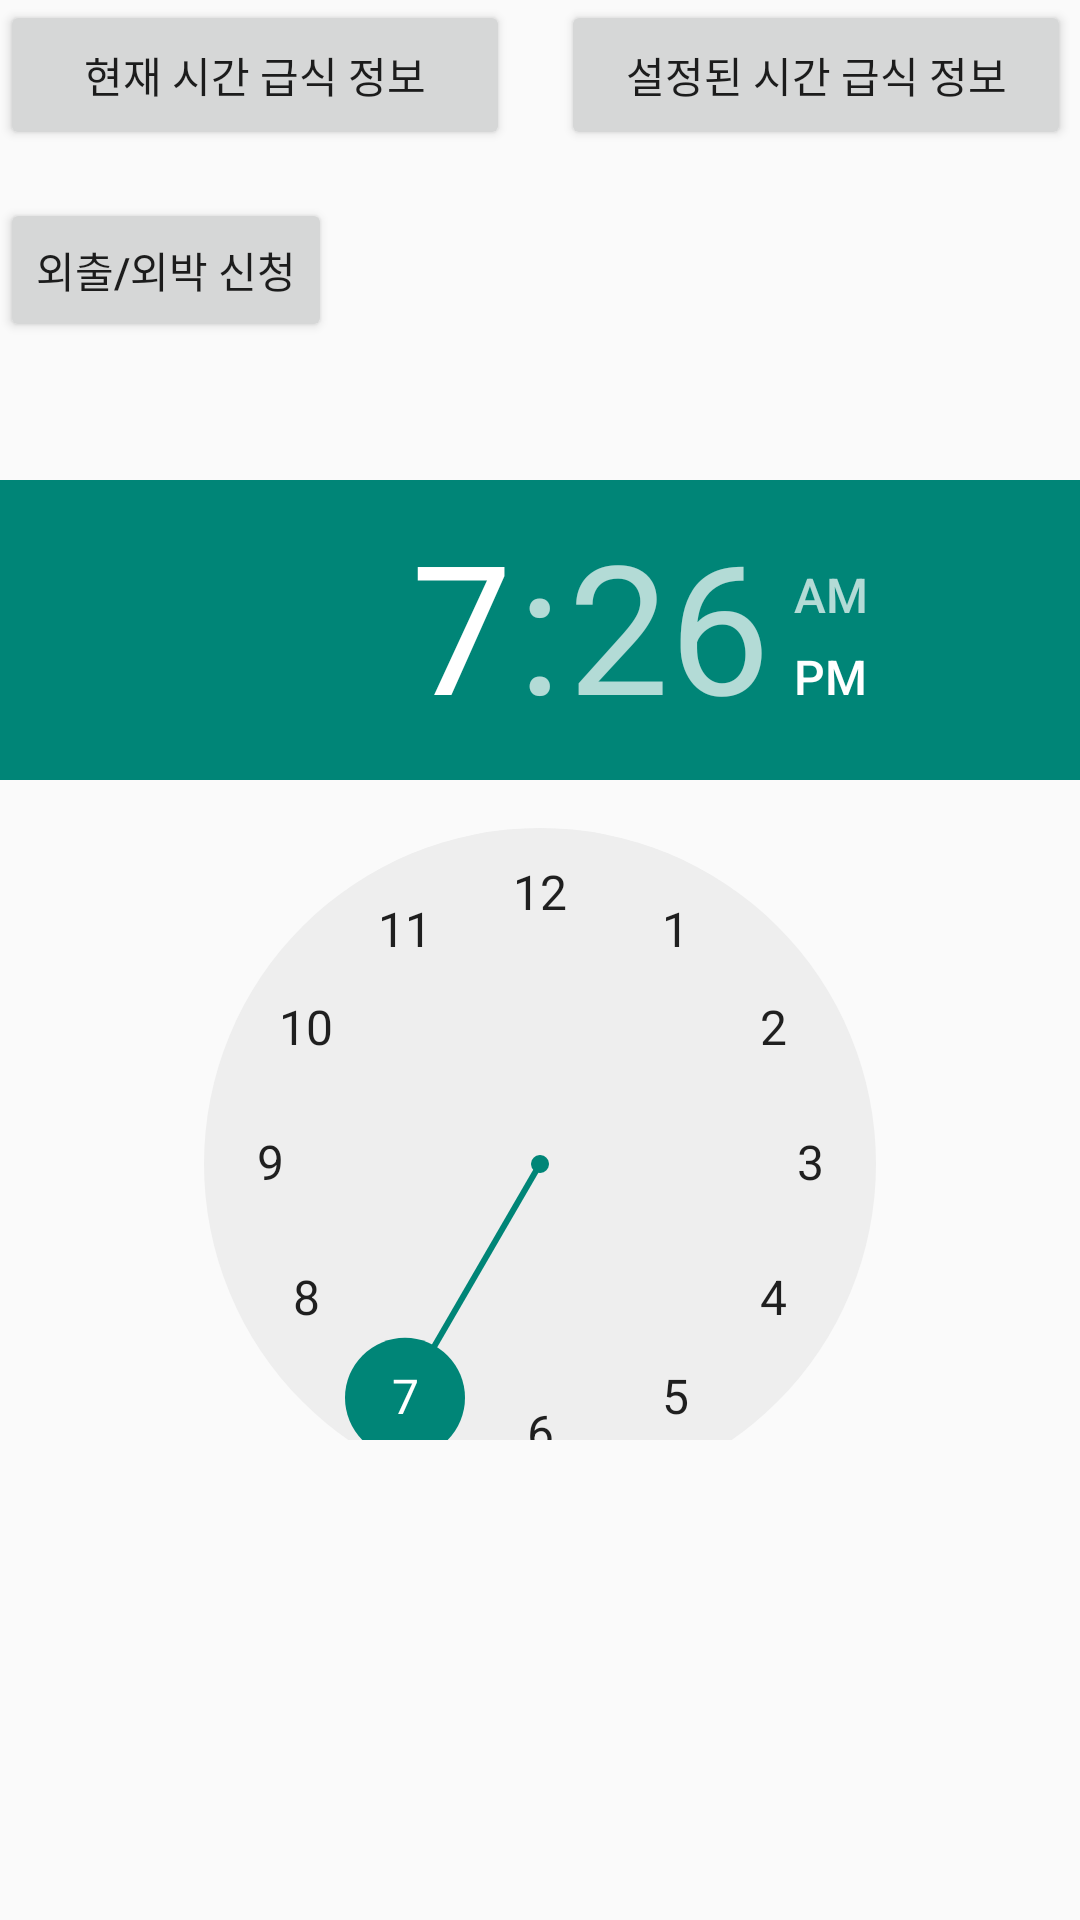

Here is an Android app screen rendered from its layout file. Give the layout XML and the strings, colors and styles it references.
<!-- AndroidManifest.xml: application theme Theme.AppCompat.Light.NoActionBar -->
<!-- res/layout/activity_main.xml -->
<?xml version="1.0" encoding="utf-8"?>
<RelativeLayout xmlns:android="http://schemas.android.com/apk/res/android"
    xmlns:app="http://schemas.android.com/apk/res-auto"
    xmlns:tools="http://schemas.android.com/tools"
    android:id="@+id/main_root"
    android:layout_width="match_parent"
    android:layout_height="match_parent"
    tools:context="kr.hs.dgsw.flow.activity.MainActivity">

    <Button
        android:id="@+id/mealBtn"
        android:layout_width="170dp"
        android:layout_height="50dp"
        android:text="현재 시간 급식 정보" />

    <Button
        android:id="@+id/dateMealBtn"
        android:layout_width="170dp"
        android:layout_height="50dp"
        android:layout_alignParentTop="true"
        android:layout_marginLeft="17dp"
        android:layout_marginStart="17dp"
        android:layout_toEndOf="@+id/mealBtn"
        android:layout_toRightOf="@+id/mealBtn"
        android:text="설정된 시간 급식 정보" />

    <Button
        android:id="@+id/outBtn"
        android:layout_width="wrap_content"
        android:layout_height="wrap_content"
        android:layout_alignParentStart="true"
        android:layout_alignParentTop="true"
        android:layout_marginTop="66dp"
        android:text="외출/외박 신청" />

    <TimePicker
        android:id="@+id/timePicker"
        android:layout_width="wrap_content"
        android:layout_height="320dp"
        android:layout_alignParentStart="true"
        android:layout_centerVertical="true" />


</RelativeLayout>
<!-- resources referenced by this layout -->
<resources>

</resources>
